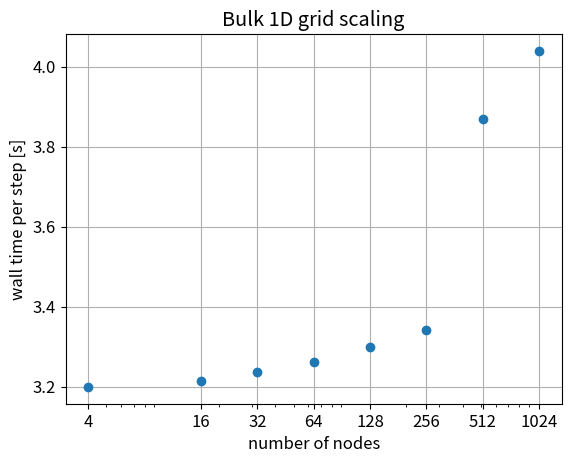
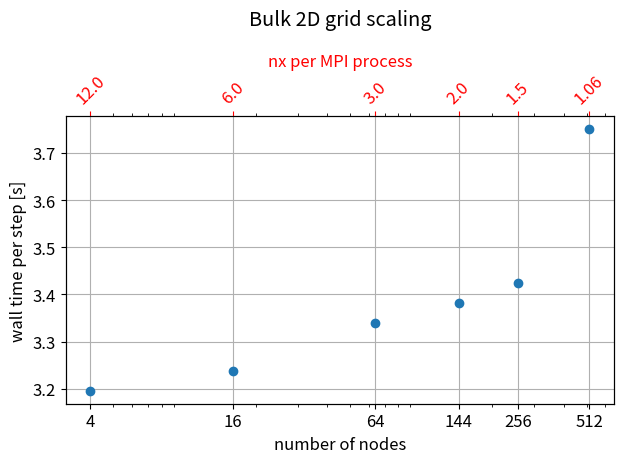
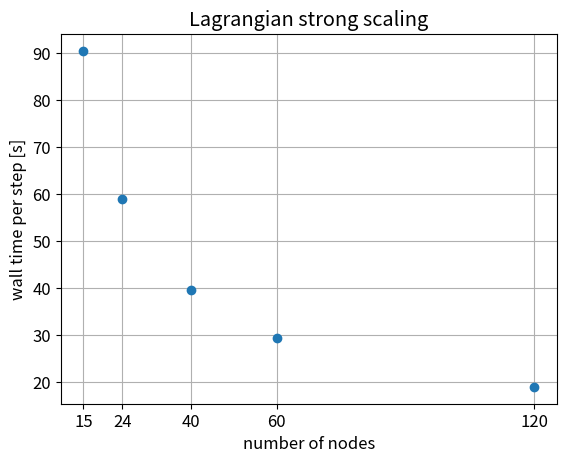

Recreate these plots in Python, in order.
# Plotting the results of weak and strong scaling tests, where
# (nodes, times) lists are obtained with the "total_time.sh" script.

import numpy as np
import matplotlib.pyplot as plt
plt.rcParams.update({'font.size': 12})

nx1 = 96
MPI_per_node = 4

# BULK 1D grid scaling
plt.figure()
nt = 120 #number of timesteps
nodes = np.array([4, 16, 32, 64, 128, 256, 512, 1024])
times = np.array([383.9, 385.6, 388.3, 391.5, 396.0, 401.1, 464.2, 484.7])
times_per_step = times / nt
plt.plot(nodes, times_per_step, 'o', markersize=6)
plt.xlabel('number of nodes')
plt.ylabel('wall time per step [s]')
plt.title('Bulk 1D grid scaling')
plt.xscale('log')
plt.xticks(nodes, nodes)
plt.grid()
plt.savefig("blk_1D_grid_scaling.pdf")



# BULK 2D grid scaling

def nx_per_mpi(N):
    return nx1 * np.sqrt(N) / (MPI_per_node * N)

fig, ax1 = plt.subplots()
nt = 120 #number of timesteps
nodes = np.array([4, 16, 64, 144, 256, 512])
times = np.array([383.5, 388.5, 400.7, 405.9, 411.0, 450.0])
times_per_step = times / nt
nx_per_mpis = np.array([round(nx_per_mpi(N), 2) for N in nodes])

ax1.plot(nodes, times_per_step, 'o', markersize=6)
ax1.set_xlabel('number of nodes')
ax1.set_ylabel('wall time per step [s]')
ax1.set_title('Bulk 2D grid scaling', pad = 20) 
ax1.set_xscale('log')
ax1.set_xticks(nodes)
ax1.set_xticklabels(nodes)
ax1.grid(True)

ax2 = ax1.twiny()
ax2.set_xscale('log')
ax2.set_xlim(ax1.get_xlim())
ax2.set_xticks(nodes)
ax2.set_xticklabels(nx_per_mpis, rotation=45)
ax2.tick_params(axis='x', colors='red')
ax2.set_xlabel('nx per MPI process', color='red')
plt.tight_layout()
plt.savefig("blk_2D_grid_scaling.pdf")



# LGRNGN strong scaling
plt.figure()
nt = 12 #number of timesteps
nodes = np.array([15, 24, 40, 60, 120])
times = np.array([1084.8, 708.1, 474.2, 352.7, 227.9])
times_per_step = times / nt
plt.plot(nodes, times_per_step, 'o', markersize=6)
plt.xlabel('number of nodes')
plt.ylabel('wall time per step [s]')
plt.title('Lagrangian strong scaling')
#plt.xscale('log')
plt.xticks(nodes, nodes)
plt.grid()
plt.savefig("lgrngn_strong_scaling.pdf")
